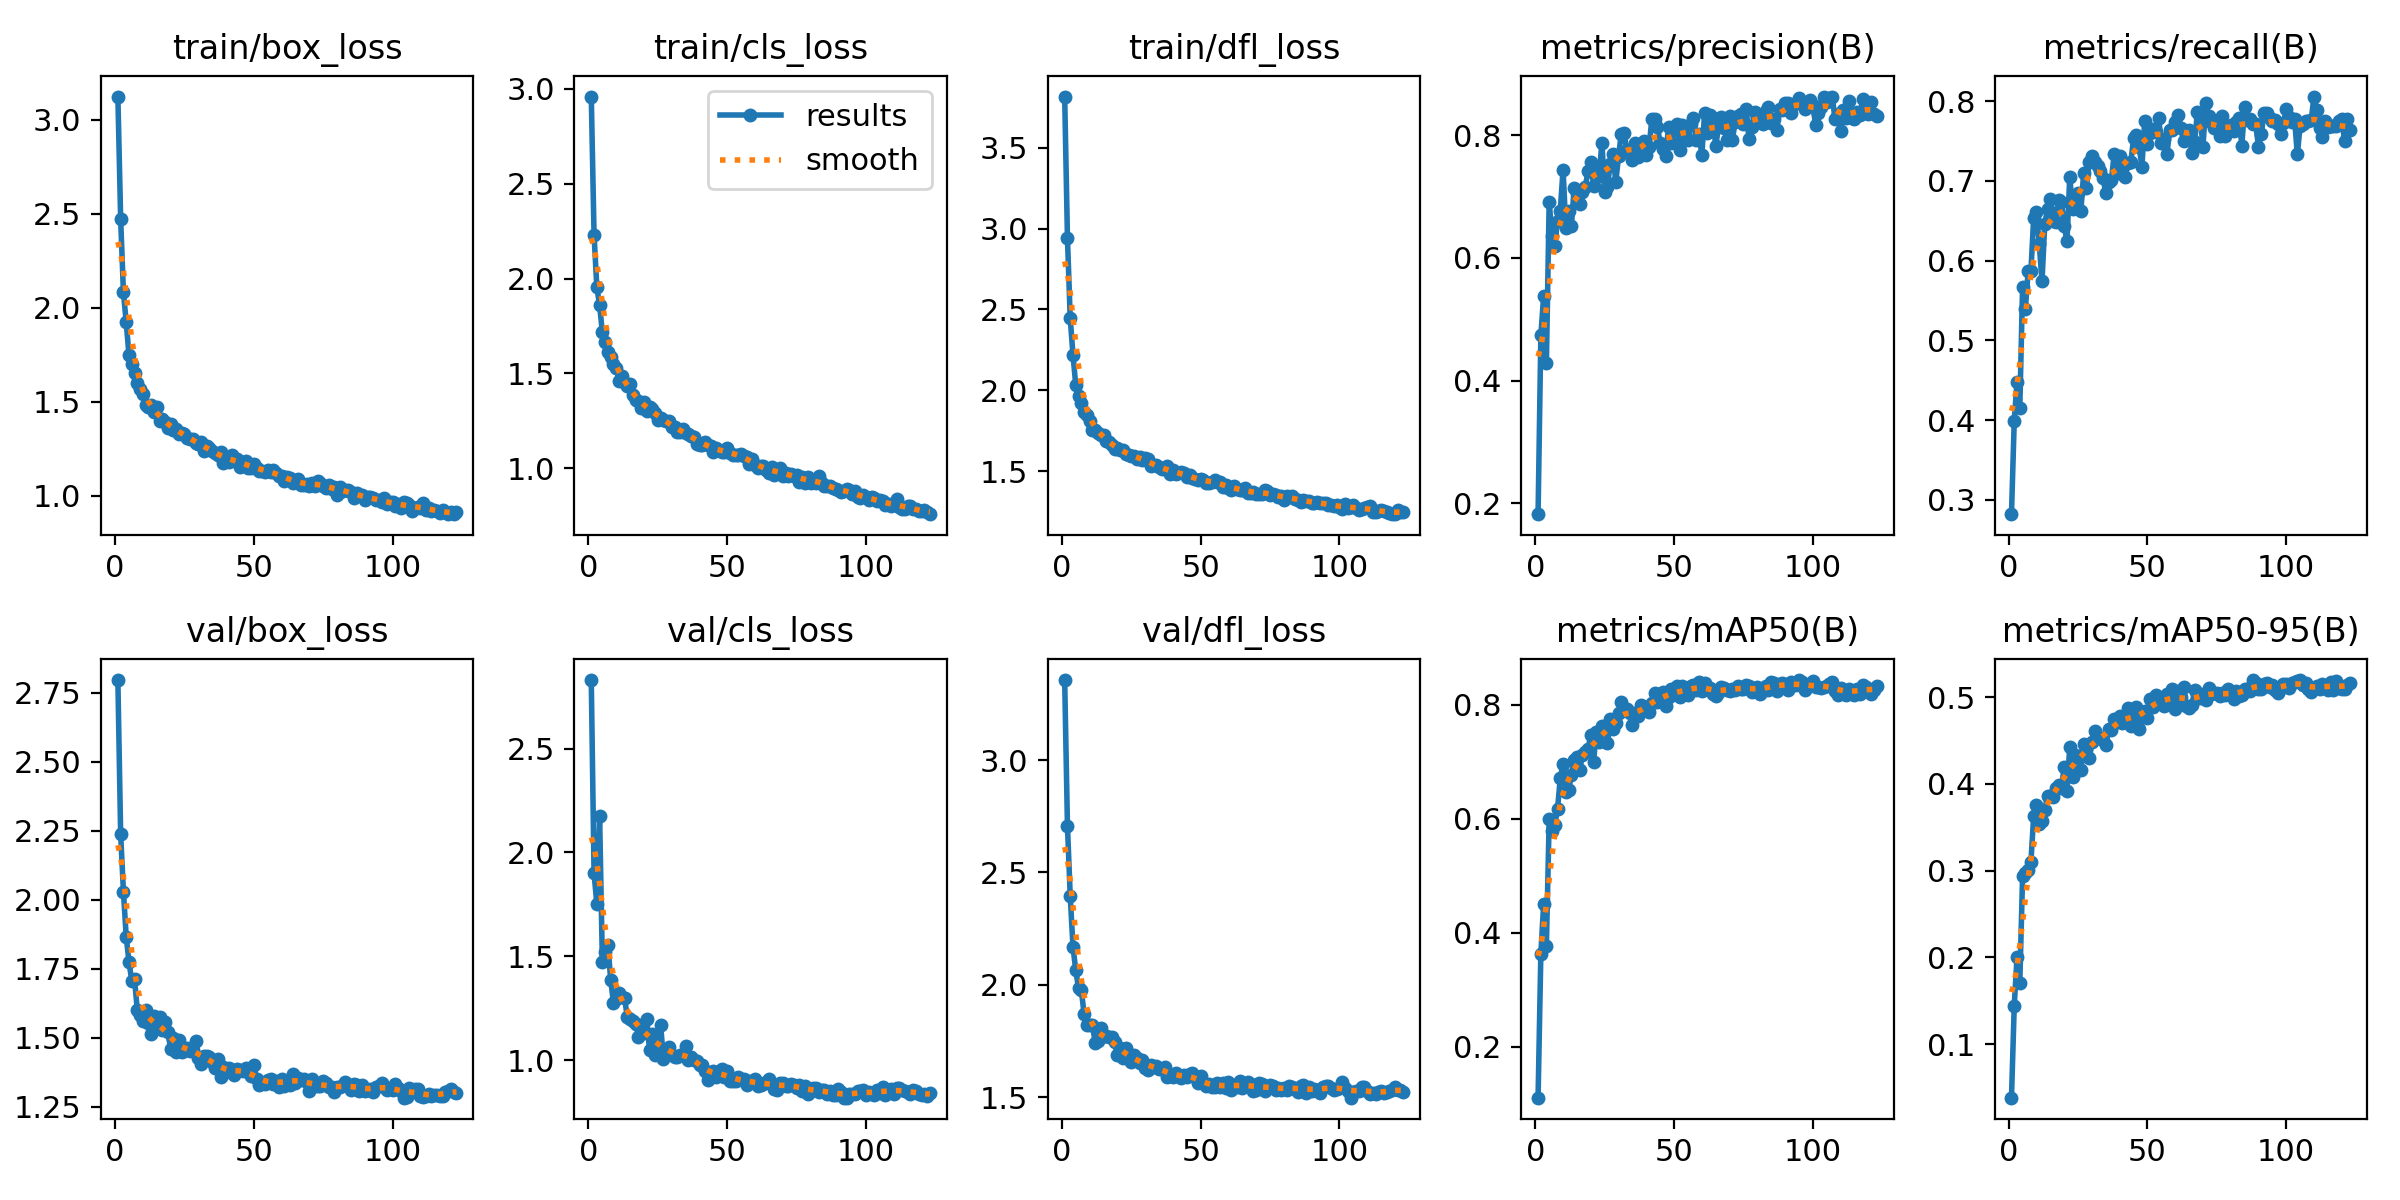

Values plotted in this chart, from the file beside it:
epoch, train/box_loss, train/cls_loss, train/dfl_loss, metrics/precision(B), metrics/recall(B), metrics/mAP50(B), metrics/mAP50-95(B), val/box_loss, val/cls_loss, val/dfl_loss, lr/pg0, lr/pg1, lr/pg2
1, 3.125, 2.96, 3.818, 0.1821, 0.2821, 0.1104, 0.03811, 2.796, 2.83, 3.357, 0.003318, 0.003318, 0.003318
2, 2.474, 2.232, 2.942, 0.4734, 0.3994, 0.3634, 0.1442, 2.238, 1.899, 2.708, 0.006629, 0.006629, 0.006629
3, 2.082, 1.955, 2.445, 0.5372, 0.4483, 0.4497, 0.2005, 2.03, 1.753, 2.395, 0.009918, 0.009918, 0.009918
4, 1.924, 1.86, 2.218, 0.4278, 0.4148, 0.3775, 0.1705, 1.867, 2.175, 2.168, 0.009901, 0.009901, 0.009901
5, 1.748, 1.716, 2.031, 0.6915, 0.567, 0.599, 0.2933, 1.775, 1.471, 2.065, 0.009868, 0.009868, 0.009868
6, 1.7, 1.666, 1.962, 0.6361, 0.5391, 0.578, 0.2978, 1.707, 1.519, 1.985, 0.009835, 0.009835, 0.009835
7, 1.655, 1.613, 1.923, 0.6186, 0.5866, 0.5889, 0.3009, 1.713, 1.554, 1.976, 0.009802, 0.009802, 0.009802
8, 1.602, 1.585, 1.864, 0.6604, 0.5866, 0.6168, 0.3097, 1.6, 1.385, 1.87, 0.009769, 0.009769, 0.009769
9, 1.569, 1.551, 1.845, 0.677, 0.6536, 0.6711, 0.3631, 1.583, 1.276, 1.823, 0.009736, 0.009736, 0.009736
10, 1.543, 1.532, 1.81, 0.7439, 0.6606, 0.696, 0.3761, 1.562, 1.292, 1.821, 0.009703, 0.009703, 0.009703
11, 1.484, 1.462, 1.756, 0.6491, 0.6215, 0.6466, 0.354, 1.601, 1.324, 1.82, 0.00967, 0.00967, 0.00967
12, 1.473, 1.487, 1.752, 0.6771, 0.574, 0.6506, 0.3577, 1.553, 1.306, 1.743, 0.009637, 0.009637, 0.009637
13, 1.48, 1.448, 1.735, 0.6512, 0.6466, 0.6766, 0.3699, 1.514, 1.298, 1.751, 0.009604, 0.009604, 0.009604
14, 1.447, 1.434, 1.721, 0.7139, 0.6648, 0.7036, 0.3865, 1.58, 1.206, 1.808, 0.009571, 0.009571, 0.009571
15, 1.47, 1.447, 1.725, 0.7058, 0.677, 0.7089, 0.3863, 1.55, 1.2, 1.771, 0.009538, 0.009538, 0.009538
16, 1.396, 1.384, 1.688, 0.6877, 0.6494, 0.686, 0.3856, 1.575, 1.186, 1.774, 0.009505, 0.009505, 0.009505
17, 1.41, 1.363, 1.681, 0.7078, 0.648, 0.712, 0.3953, 1.53, 1.176, 1.766, 0.009472, 0.009472, 0.009472
18, 1.391, 1.355, 1.659, 0.7154, 0.676, 0.7176, 0.3983, 1.557, 1.112, 1.768, 0.009439, 0.009439, 0.009439
19, 1.363, 1.317, 1.636, 0.7417, 0.6736, 0.7233, 0.3949, 1.522, 1.168, 1.744, 0.009406, 0.009406, 0.009406
20, 1.379, 1.348, 1.64, 0.7568, 0.6433, 0.7468, 0.4202, 1.46, 1.133, 1.69, 0.009373, 0.009373, 0.009373
21, 1.35, 1.303, 1.632, 0.7177, 0.6243, 0.7005, 0.3919, 1.498, 1.197, 1.718, 0.00934, 0.00934, 0.00934
22, 1.357, 1.325, 1.631, 0.7411, 0.7053, 0.753, 0.443, 1.449, 1.047, 1.675, 0.009307, 0.009307, 0.009307
23, 1.331, 1.311, 1.607, 0.7331, 0.6648, 0.735, 0.4085, 1.491, 1.123, 1.717, 0.009274, 0.009274, 0.009274
24, 1.336, 1.292, 1.6, 0.7878, 0.676, 0.7628, 0.4336, 1.451, 1.022, 1.684, 0.009241, 0.009241, 0.009241
25, 1.331, 1.254, 1.592, 0.7074, 0.6855, 0.753, 0.4326, 1.455, 1.062, 1.655, 0.009208, 0.009208, 0.009208
26, 1.309, 1.266, 1.592, 0.7157, 0.662, 0.733, 0.4164, 1.462, 1.167, 1.686, 0.009175, 0.009175, 0.009175
27, 1.3, 1.257, 1.573, 0.7537, 0.7095, 0.7761, 0.4459, 1.452, 1.003, 1.675, 0.009142, 0.009142, 0.009142
28, 1.303, 1.249, 1.587, 0.7687, 0.6916, 0.7582, 0.44, 1.454, 1.05, 1.652, 0.009109, 0.009109, 0.009109
29, 1.283, 1.248, 1.569, 0.7239, 0.7235, 0.7682, 0.4294, 1.488, 1.063, 1.668, 0.009076, 0.009076, 0.009076
30, 1.275, 1.218, 1.583, 0.7658, 0.7318, 0.7851, 0.4481, 1.429, 1.024, 1.63, 0.009043, 0.009043, 0.009043
31, 1.287, 1.216, 1.573, 0.8027, 0.7235, 0.8047, 0.4612, 1.407, 1.014, 1.622, 0.00901, 0.00901, 0.00901
32, 1.237, 1.192, 1.533, 0.8031, 0.7193, 0.7917, 0.4545, 1.434, 1.013, 1.644, 0.008977, 0.008977, 0.008977
33, 1.263, 1.194, 1.536, 0.7754, 0.7123, 0.7924, 0.4536, 1.435, 1.024, 1.636, 0.008944, 0.008944, 0.008944
34, 1.253, 1.209, 1.535, 0.7759, 0.7039, 0.7865, 0.451, 1.431, 1.025, 1.637, 0.008911, 0.008911, 0.008911
35, 1.236, 1.186, 1.522, 0.7598, 0.6844, 0.7644, 0.4451, 1.415, 1.066, 1.627, 0.008878, 0.008878, 0.008878
36, 1.228, 1.179, 1.514, 0.7874, 0.6985, 0.7858, 0.4639, 1.392, 1.001, 1.625, 0.008845, 0.008845, 0.008845
37, 1.217, 1.172, 1.51, 0.7636, 0.7011, 0.7807, 0.4621, 1.422, 1.016, 1.635, 0.008812, 0.008812, 0.008812
38, 1.232, 1.167, 1.529, 0.7674, 0.7332, 0.7993, 0.4753, 1.358, 1.001, 1.589, 0.008779, 0.008779, 0.008779
39, 1.175, 1.129, 1.481, 0.7907, 0.7095, 0.7949, 0.4713, 1.393, 0.9943, 1.599, 0.008746, 0.008746, 0.008746
40, 1.202, 1.125, 1.504, 0.7683, 0.7319, 0.7972, 0.4781, 1.376, 0.9758, 1.589, 0.008713, 0.008713, 0.008713
41, 1.179, 1.125, 1.484, 0.7813, 0.7087, 0.7869, 0.4699, 1.393, 0.9763, 1.609, 0.00868, 0.00868, 0.00868
42, 1.217, 1.138, 1.485, 0.8264, 0.7053, 0.8041, 0.4746, 1.382, 0.9484, 1.595, 0.008647, 0.008647, 0.008647
43, 1.188, 1.122, 1.494, 0.8259, 0.722, 0.8203, 0.4872, 1.365, 0.9062, 1.583, 0.008614, 0.008614, 0.008614
44, 1.194, 1.116, 1.486, 0.8132, 0.7235, 0.8054, 0.4672, 1.388, 0.9389, 1.599, 0.008581, 0.008581, 0.008581
45, 1.15, 1.085, 1.461, 0.7871, 0.7537, 0.8187, 0.4767, 1.384, 0.9459, 1.588, 0.008548, 0.008548, 0.008548
46, 1.178, 1.108, 1.478, 0.7778, 0.758, 0.8234, 0.4885, 1.379, 0.9178, 1.601, 0.008515, 0.008515, 0.008515
47, 1.184, 1.095, 1.457, 0.7662, 0.743, 0.7981, 0.4629, 1.391, 0.9451, 1.607, 0.008482, 0.008482, 0.008482
48, 1.146, 1.086, 1.448, 0.8133, 0.7179, 0.8136, 0.482, 1.376, 0.9593, 1.59, 0.008449, 0.008449, 0.008449
49, 1.148, 1.085, 1.447, 0.7878, 0.7751, 0.8286, 0.4837, 1.36, 0.9202, 1.564, 0.008416, 0.008416, 0.008416
50, 1.167, 1.105, 1.449, 0.8092, 0.7463, 0.8226, 0.4766, 1.401, 0.946, 1.592, 0.008383, 0.008383, 0.008383
51, 1.149, 1.083, 1.447, 0.8175, 0.7598, 0.8329, 0.4984, 1.351, 0.8998, 1.562, 0.00835, 0.00835, 0.00835
52, 1.132, 1.069, 1.427, 0.7765, 0.7654, 0.814, 0.489, 1.328, 0.8973, 1.548, 0.008317, 0.008317, 0.008317
53, 1.132, 1.071, 1.428, 0.8161, 0.7612, 0.833, 0.5032, 1.336, 0.8992, 1.558, 0.008284, 0.008284, 0.008284
54, 1.128, 1.07, 1.433, 0.8053, 0.7793, 0.8185, 0.4956, 1.332, 0.9164, 1.545, 0.008251, 0.008251, 0.008251
55, 1.139, 1.074, 1.447, 0.7928, 0.7481, 0.8166, 0.4933, 1.347, 0.9099, 1.545, 0.008218, 0.008218, 0.008218
56, 1.126, 1.063, 1.433, 0.8185, 0.7528, 0.8337, 0.4905, 1.352, 0.9087, 1.563, 0.008185, 0.008185, 0.008185
57, 1.138, 1.062, 1.433, 0.8275, 0.7332, 0.8344, 0.5041, 1.333, 0.8793, 1.544, 0.008152, 0.008152, 0.008152
58, 1.121, 1.023, 1.401, 0.7928, 0.7641, 0.8266, 0.494, 1.345, 0.8981, 1.561, 0.008119, 0.008119, 0.008119
59, 1.107, 1.047, 1.412, 0.8023, 0.764, 0.8408, 0.5101, 1.323, 0.8999, 1.541, 0.008086, 0.008086, 0.008086
60, 1.104, 1.018, 1.396, 0.7674, 0.7737, 0.8246, 0.4867, 1.35, 0.9088, 1.566, 0.008053, 0.008053, 0.008053
... 63 more rows
